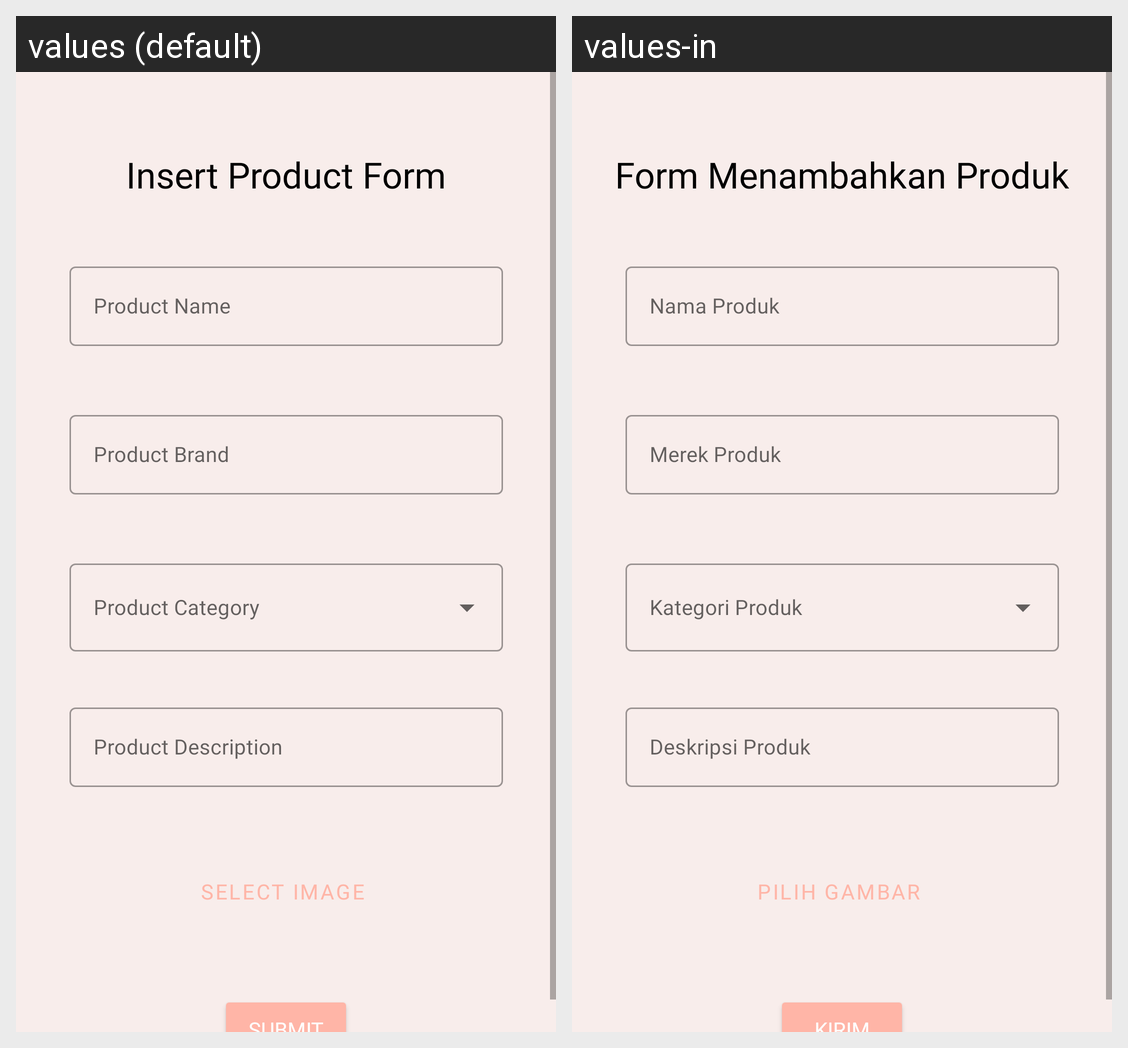

The same Android screen rendered under two of its app's locales, left to right. List the strings drawn on it with the default value and each locale's translation.
Android screen res/layout/activity_insert_product.xml rendered under 2 locales, left to right: values (default), values-in. Device: Nexus 5 (rendered at 1080×1920; each locale shown at half size, 540×960, under a caption strip naming it); theme Theme.KZkin.
Strings drawn on this screen, with the default value and each locale's value (text and hints the layout hard-codes, and strings that could not be matched under every locale, appear in the picture but are not listed):

title_insert_product
  values: Insert Product Form
  values-in: Form Menambahkan Produk

label_product_name
  values: Product Name
  values-in: Nama Produk

label_product_brand
  values: Product Brand
  values-in: Merek Produk

label_product_description
  values: Product Description
  values-in: Deskripsi Produk

label_image
  values: Select Image
  values-in: Pilih Gambar
